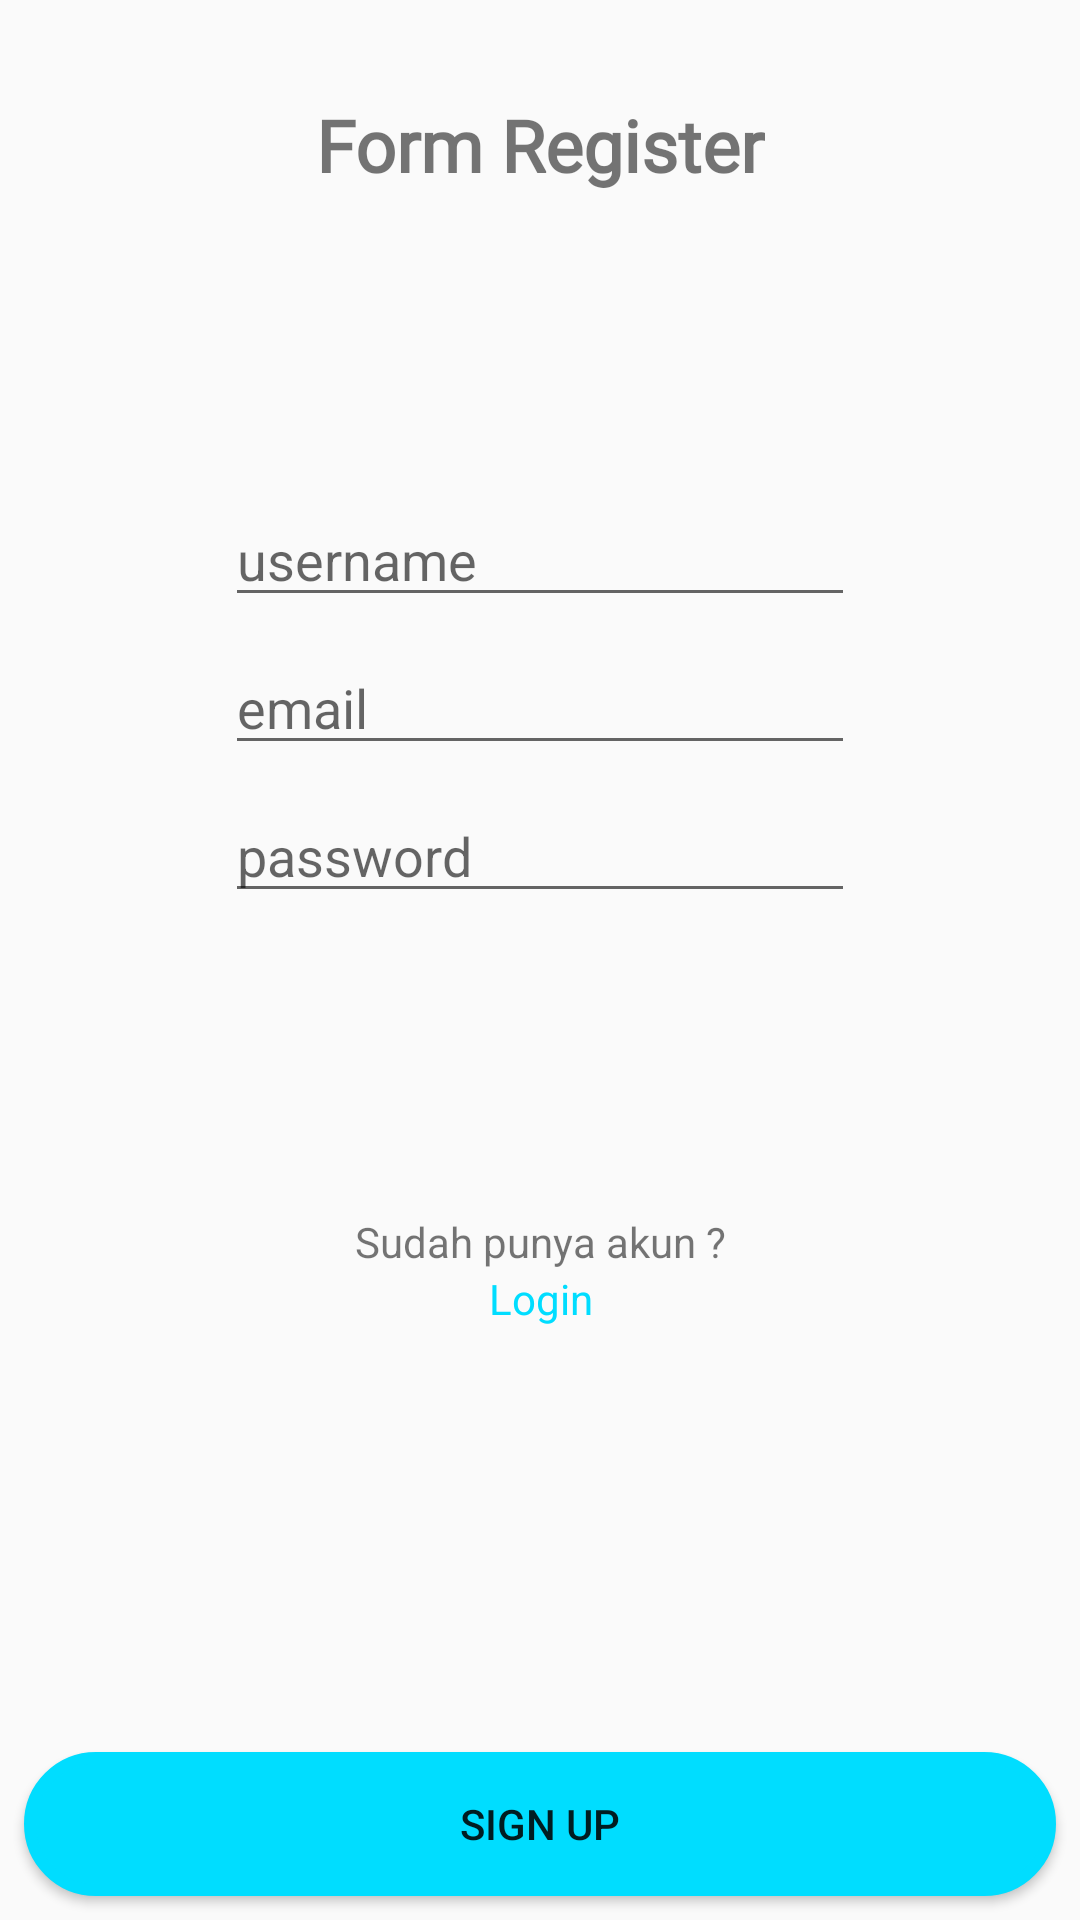

Layout XML and referenced resources for this Android screen:
<!-- AndroidManifest.xml: application theme AppTheme -->
<!-- res/layout/activity_user_register.xml -->
<?xml version="1.0" encoding="utf-8"?>
<androidx.constraintlayout.widget.ConstraintLayout xmlns:android="http://schemas.android.com/apk/res/android"
    xmlns:app="http://schemas.android.com/apk/res-auto"
    xmlns:tools="http://schemas.android.com/tools"
    android:layout_width="match_parent"
    android:layout_height="match_parent"
    tools:context=".activities.UserRegisterActivity">

    <TextView
        android:id="@+id/register_title"
        android:layout_width="wrap_content"
        android:layout_height="wrap_content"
        android:layout_marginTop="32dp"
        android:fontFamily="@font/open_sans_light"
        android:text="Form Register"
        android:textSize="24sp"
        android:textStyle="bold"
        app:layout_constraintEnd_toEndOf="parent"
        app:layout_constraintStart_toStartOf="parent"
        app:layout_constraintTop_toTopOf="parent" />

    <EditText
        android:id="@+id/user_usname"
        android:layout_width="wrap_content"
        android:layout_height="wrap_content"
        android:layout_marginTop="100dp"
        android:ems="10"
        android:hint="username"
        android:inputType="textPersonName"
        app:layout_constraintEnd_toEndOf="parent"
        app:layout_constraintStart_toStartOf="parent"
        app:layout_constraintTop_toBottomOf="@+id/register_title" />

    <EditText
        android:id="@+id/user_email"
        android:layout_width="wrap_content"
        android:layout_height="wrap_content"
        android:layout_marginTop="8dp"
        android:ems="10"
        android:hint="email"
        android:inputType="textEmailAddress"
        app:layout_constraintEnd_toEndOf="parent"
        app:layout_constraintStart_toStartOf="parent"
        app:layout_constraintTop_toBottomOf="@+id/user_usname" />

    <EditText
        android:id="@+id/user_password"
        android:layout_width="wrap_content"
        android:layout_height="wrap_content"
        android:layout_marginTop="8dp"
        android:ems="10"
        android:hint="password"
        android:inputType="textPassword"
        app:layout_constraintEnd_toEndOf="parent"
        app:layout_constraintStart_toStartOf="parent"
        app:layout_constraintTop_toBottomOf="@+id/user_email" />

    <TextView
        android:id="@+id/tv_register"
        android:layout_width="wrap_content"
        android:layout_height="wrap_content"
        android:layout_marginTop="100dp"
        android:text="Sudah punya akun ?"
        app:layout_constraintEnd_toEndOf="@+id/user_password"
        app:layout_constraintStart_toStartOf="@+id/user_password"
        app:layout_constraintTop_toBottomOf="@+id/user_password" />

    <TextView
        android:id="@+id/tv_linkLogin"
        android:layout_width="wrap_content"
        android:layout_height="wrap_content"
        android:text="Login"
        android:textColor="@android:color/holo_blue_bright"
        app:layout_constraintEnd_toEndOf="@+id/tv_register"
        app:layout_constraintStart_toStartOf="@+id/tv_register"
        app:layout_constraintTop_toBottomOf="@+id/tv_register" />

    <Button
        android:id="@+id/register_submit"
        android:layout_width="0dp"
        android:layout_height="wrap_content"
        android:layout_marginStart="8dp"
        android:layout_marginEnd="8dp"
        android:layout_marginBottom="8dp"
        android:background="@drawable/rounded_border"
        android:backgroundTint="@android:color/holo_blue_bright"
        android:elevation="10dp"
        android:text="Sign Up"
        app:layout_constraintBottom_toBottomOf="parent"
        app:layout_constraintEnd_toEndOf="parent"
        app:layout_constraintStart_toStartOf="parent" />
</androidx.constraintlayout.widget.ConstraintLayout>
<!-- resources referenced by this layout -->
<resources>
  <!-- drawable rounded_border (drawable) -->
  <?xml version="1.0" encoding="utf-8"?>
  <shape xmlns:android="http://schemas.android.com/apk/res/android"
      android:shape="rectangle">
      <stroke
          android:width="4dp"
          android:color="#fff" />
      <solid android:color="#fff" />
      <corners android:radius="100dp" />
      
      
      
      
      
  </shape>
  <style name="AppTheme" parent="Theme.AppCompat.Light.NoActionBar">
          
          <item name="colorPrimary">@color/colorPrimary</item>
          <item name="colorPrimaryDark">@color/colorPrimaryDark</item>
          <item name="colorAccent">@color/colorAccent</item>
          <item name="android:statusBarColor">@color/colorBackground</item>
          <item name="android:windowLightStatusBar">true</item>
      </style>
  <color name="colorPrimary">#00D2EE</color>
  <color name="colorPrimaryDark">#009DAF</color>
  <color name="colorAccent">#00D2EE</color>
  <color name="colorBackground">#FFF</color>
</resources>
